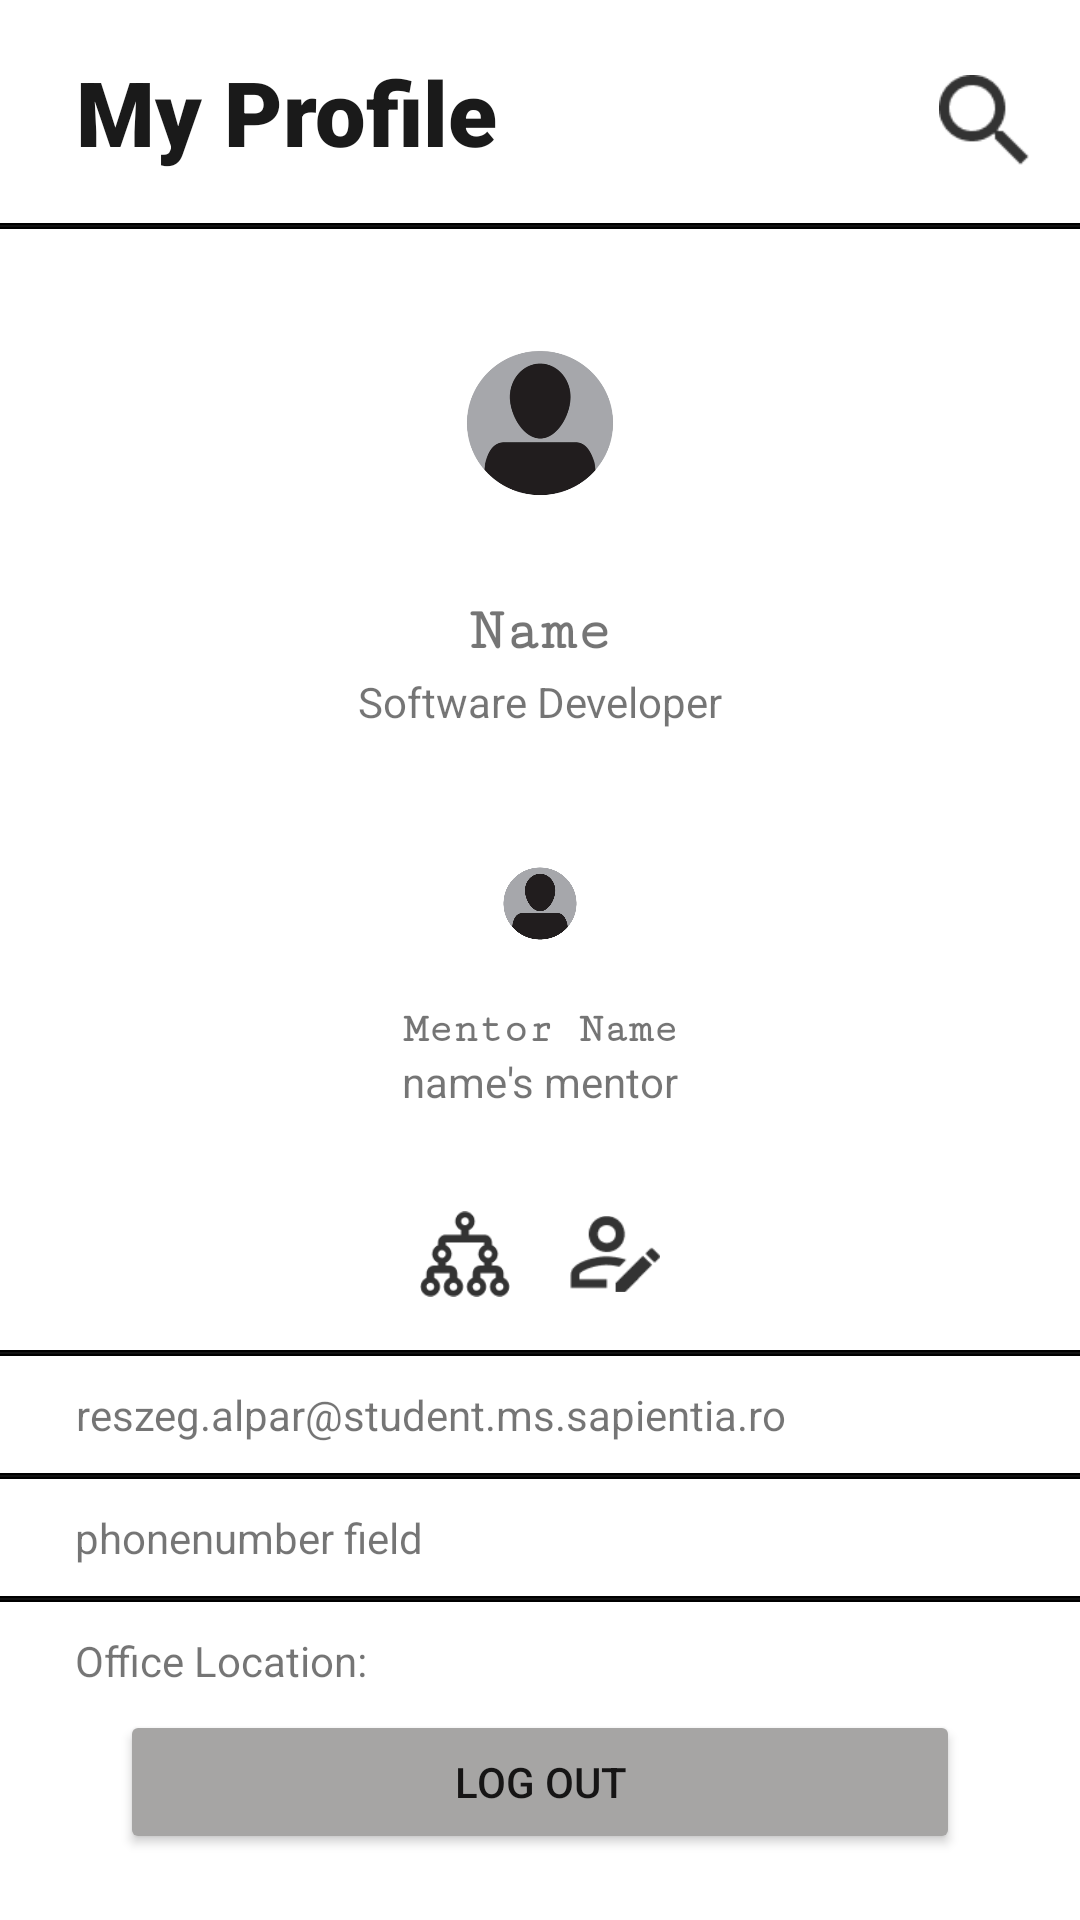

Android layout source for this screen:
<!-- AndroidManifest.xml: application theme Theme.3Tracker -->
<!-- res/layout/fragment_settings.xml -->
<?xml version="1.0" encoding="utf-8"?>
<androidx.constraintlayout.widget.ConstraintLayout xmlns:android="http://schemas.android.com/apk/res/android"
    xmlns:app="http://schemas.android.com/apk/res-auto"
    xmlns:tools="http://schemas.android.com/tools"
    android:layout_width="match_parent"
    android:layout_height="match_parent"
    tools:context=".ui.settings.SettingsFragment">

    <ImageView
        android:id="@+id/profilePicture"
        android:layout_width="100dp"
        android:layout_height="100dp"
        android:layout_marginTop="15dp"
        android:src="@drawable/emptypp"
        app:layout_constraintEnd_toEndOf="parent"
        app:layout_constraintStart_toStartOf="parent"
        app:layout_constraintTop_toBottomOf="@+id/imageView9" />

    <TextView
        android:id="@+id/textName"
        android:layout_width="158dp"
        android:layout_height="25dp"
        android:layout_marginTop="8dp"
        android:fontFamily="serif-monospace"
        android:text="Name"
        android:textAlignment="center"
        android:textSize="20sp"
        android:textStyle="bold"
        app:layout_constraintEnd_toEndOf="parent"
        app:layout_constraintStart_toStartOf="parent"
        app:layout_constraintTop_toBottomOf="@+id/profilePicture" />

    <Button
        android:id="@+id/logOutButton"
        android:layout_width="280dp"
        android:layout_height="wrap_content"
        android:layout_marginBottom="22dp"
        android:backgroundTint="#a6a5a4"
        android:text="@string/log_out"
        app:layout_constraintBottom_toBottomOf="parent"
        app:layout_constraintEnd_toEndOf="parent"
        app:layout_constraintStart_toStartOf="parent" />

    <ImageView
        android:id="@+id/imageMentor"
        android:layout_width="50dp"
        android:layout_height="50dp"
        android:layout_marginTop="33dp"
        android:src="@drawable/emptypp"
        app:layout_constraintEnd_toEndOf="parent"
        app:layout_constraintHorizontal_bias="0.50"
        app:layout_constraintStart_toStartOf="parent"
        app:layout_constraintTop_toBottomOf="@+id/textRole" />

    <TextView
        android:id="@+id/textRole"
        android:layout_width="wrap_content"
        android:layout_height="wrap_content"
        android:text="Software Developer"
        app:layout_constraintEnd_toEndOf="parent"
        app:layout_constraintStart_toStartOf="parent"
        app:layout_constraintTop_toBottomOf="@+id/textName" />

    <TextView
        android:id="@+id/myprofile"
        android:layout_width="wrap_content"
        android:layout_height="wrap_content"
        android:layout_marginStart="25dp"
        android:layout_marginTop="17dp"
        android:fontFamily="sans-serif-black"
        android:text="@string/my_profile"
        android:textAlignment="center"
        android:textColor="#1A1A1A"
        android:textSize="30sp"
        android:textStyle="bold"
        app:layout_constraintStart_toStartOf="parent"
        app:layout_constraintTop_toTopOf="parent" />

    <ImageView
        android:id="@+id/searchButton"
        android:layout_width="30sp"
        android:layout_height="30sp"
        android:layout_marginTop="25dp"
        android:layout_marginEnd="17dp"
        android:src="@drawable/searchicon"
        app:layout_constraintEnd_toEndOf="parent"
        app:layout_constraintTop_toTopOf="parent" />

    <TextView
        android:id="@+id/textMentorName"
        android:layout_width="wrap_content"
        android:layout_height="wrap_content"
        android:layout_marginTop="9dp"
        android:fontFamily="serif-monospace"
        android:text="Mentor Name"
        android:textStyle="bold"
        app:layout_constraintEnd_toEndOf="parent"
        app:layout_constraintStart_toStartOf="parent"
        app:layout_constraintTop_toBottomOf="@+id/imageMentor" />

    <TextView
        android:id="@+id/textUsersMentor"
        android:layout_width="wrap_content"
        android:layout_height="wrap_content"
        android:text="name's mentor"
        app:layout_constraintEnd_toEndOf="parent"
        app:layout_constraintStart_toStartOf="parent"
        app:layout_constraintTop_toBottomOf="@+id/textMentorName" />

    <ImageView
        android:id="@+id/editProfile"
        android:layout_width="30sp"
        android:layout_height="30sp"
        android:layout_marginTop="33dp"
        android:layout_marginEnd="140dp"
        android:src="@drawable/editprofile"
        app:layout_constraintEnd_toEndOf="parent"
        app:layout_constraintTop_toBottomOf="@+id/textUsersMentor" />

    <ImageView
        android:id="@+id/organizationButton"
        android:layout_width="30sp"
        android:layout_height="30sp"
        android:layout_marginStart="140dp"
        android:layout_marginTop="33dp"
        android:src="@drawable/organizationicon"
        app:layout_constraintStart_toStartOf="parent"
        app:layout_constraintTop_toBottomOf="@+id/textUsersMentor" />

    <ImageView
        android:id="@+id/imageView9"
        android:layout_width="wrap_content"
        android:layout_height="wrap_content"
        android:layout_marginTop="17dp"
        android:background="#000000"
        android:src="@drawable/line"
        app:layout_constraintEnd_toEndOf="parent"
        app:layout_constraintStart_toStartOf="parent"
        app:layout_constraintTop_toBottomOf="@+id/myprofile" />

    <ImageView
        android:id="@+id/imageView10"
        android:layout_width="369sp"
        android:layout_height="wrap_content"
        android:layout_marginTop="17dp"
        android:background="#000000"
        android:src="@drawable/line"
        app:layout_constraintEnd_toEndOf="parent"
        app:layout_constraintStart_toStartOf="parent"
        app:layout_constraintTop_toBottomOf="@+id/editProfile" />

    <TextView
        android:id="@+id/textEmail"
        android:layout_width="wrap_content"
        android:layout_height="wrap_content"
        android:layout_marginStart="25dp"
        android:layout_marginTop="10dp"
        android:text="reszeg.alpar@student.ms.sapientia.ro"
        android:textAlignment="center"
        app:layout_constraintStart_toStartOf="parent"
        app:layout_constraintTop_toBottomOf="@+id/imageView10" />

    <ImageView
        android:id="@+id/imageView11"
        android:layout_width="369sp"
        android:layout_height="wrap_content"
        android:layout_marginTop="10dp"
        android:background="#000000"
        android:src="@drawable/line"
        app:layout_constraintEnd_toEndOf="parent"
        app:layout_constraintStart_toStartOf="parent"
        app:layout_constraintTop_toBottomOf="@+id/textEmail" />

    <TextView
        android:id="@+id/textPhoneNumber"
        android:layout_width="wrap_content"
        android:layout_height="wrap_content"
        android:layout_marginStart="25dp"
        android:layout_marginTop="10dp"
        android:text="phonenumber field"
        android:textAlignment="center"
        app:layout_constraintStart_toStartOf="parent"
        app:layout_constraintTop_toBottomOf="@+id/imageView11" />

    <ImageView
        android:id="@+id/imageView12"
        android:layout_width="369sp"
        android:layout_height="wrap_content"
        android:layout_marginTop="10dp"
        android:background="#000000"
        android:src="@drawable/line"
        app:layout_constraintEnd_toEndOf="parent"
        app:layout_constraintStart_toStartOf="parent"
        app:layout_constraintTop_toBottomOf="@+id/textPhoneNumber"
        tools:ignore="ContentDescription" />

    <TextView
        android:id="@+id/textLocation"
        android:layout_width="wrap_content"
        android:layout_height="wrap_content"
        android:layout_marginStart="25dp"
        android:layout_marginTop="10dp"
        android:text="@string/office_location"
        android:textAlignment="center"
        app:layout_constraintStart_toStartOf="parent"
        app:layout_constraintTop_toBottomOf="@+id/imageView12" />

</androidx.constraintlayout.widget.ConstraintLayout>
<!-- resources referenced by this layout -->
<resources>
  <!-- drawable editprofile: png bitmap (drawable-v24, 1388 bytes) -->
  <!-- drawable emptypp: png bitmap (drawable-v24, 29547 bytes) -->
  <!-- drawable line: png bitmap (drawable-v24, 144 bytes) -->
  <!-- drawable organizationicon: png bitmap (drawable-v24, 1595 bytes) -->
  <!-- drawable searchicon: png bitmap (drawable-v24, 1178 bytes) -->
  <string name="log_out">Log Out</string>
  <string name="my_profile">My Profile</string>
  <string name="office_location">Office Location:</string>
  <style name="Theme.3Tracker" parent="Theme.MaterialComponents.DayNight.DarkActionBar">
          
          <item name="colorPrimary">@color/tracker_blue</item>
          <item name="colorPrimaryVariant">@color/tracker_blue</item>
          <item name="colorOnPrimary">@color/white</item>
          
          <item name="colorSecondary">@color/teal_200</item>
          <item name="colorSecondaryVariant">@color/teal_700</item>
          <item name="colorOnSecondary">@color/black</item>
          
          <item name="android:statusBarColor">?attr/colorPrimaryVariant</item>
          
      </style>
  <color name="tracker_blue">#2264F4</color>
  <color name="white">#FFFFFFFF</color>
  <color name="teal_200">#FF03DAC5</color>
  <color name="teal_700">#FF018786</color>
  <color name="black">#FF000000</color>
</resources>
